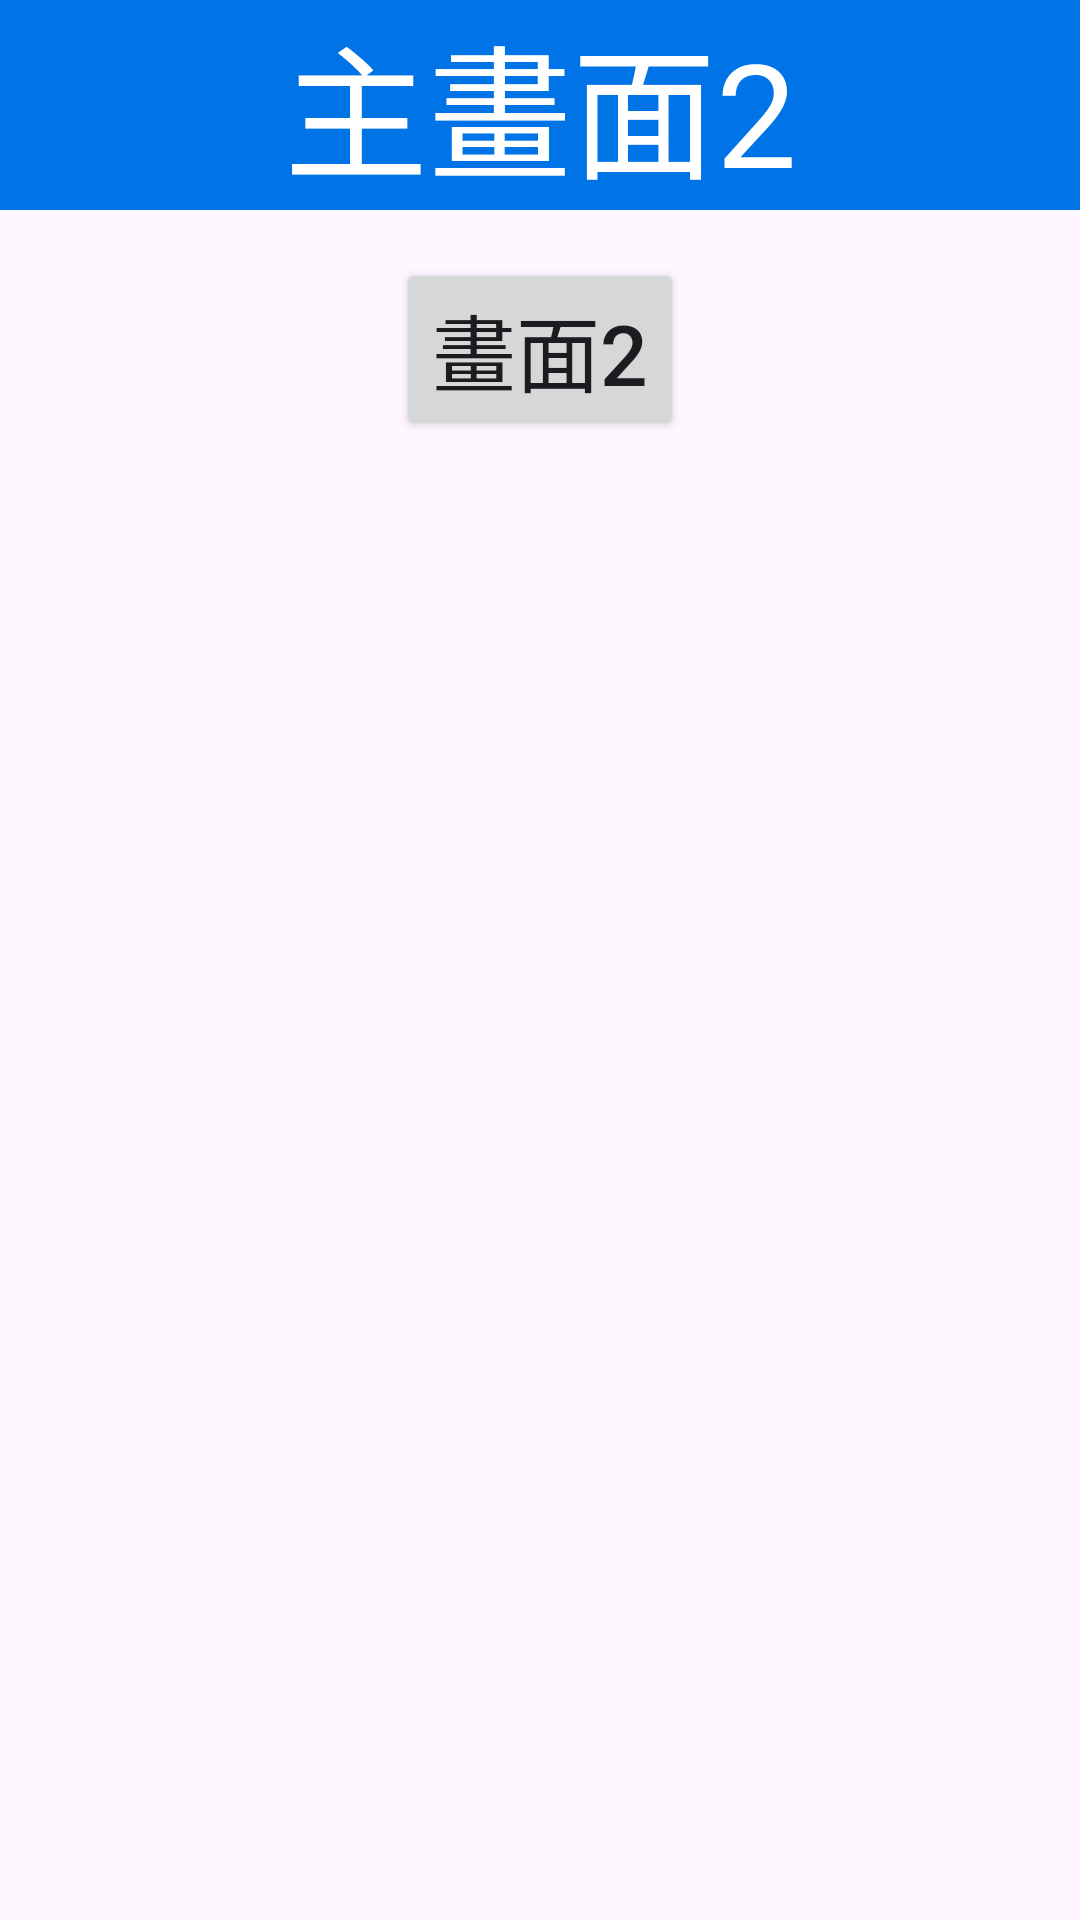

Layout XML and referenced resources for this Android screen:
<!-- AndroidManifest.xml: application theme Theme.ResultMainActivity -->
<!-- res/layout/activity_2.xml -->
<?xml version="1.0" encoding="utf-8"?>
<LinearLayout xmlns:android="http://schemas.android.com/apk/res/android"
    xmlns:app="http://schemas.android.com/apk/res-auto"
    xmlns:tools="http://schemas.android.com/tools"
    android:layout_width="match_parent"
    android:layout_height="match_parent"
    android:orientation="vertical"
    tools:context=".Activity2">

    <TextView
        android:layout_width="match_parent"
        android:layout_height="wrap_content"
        android:text="主畫面2"
        android:textSize="48sp"
        android:gravity="center"
        android:textColor="#ffffff"
        android:background="#0073e6"/>

    <Button
        android:layout_width="wrap_content"
        android:layout_height="wrap_content"
        android:text="畫面2"
        android:textSize="28sp"
        android:layout_gravity="center_horizontal"
        android:layout_marginTop="16dp"
        android:onClick="btn_go2"/>


</LinearLayout>
<!-- resources referenced by this layout -->
<resources>
  <style name="Theme.ResultMainActivity" parent="Base.Theme.ResultMainActivity" />
  <style name="Base.Theme.ResultMainActivity" parent="Theme.Material3.DayNight.NoActionBar">
          
          
      </style>
</resources>
